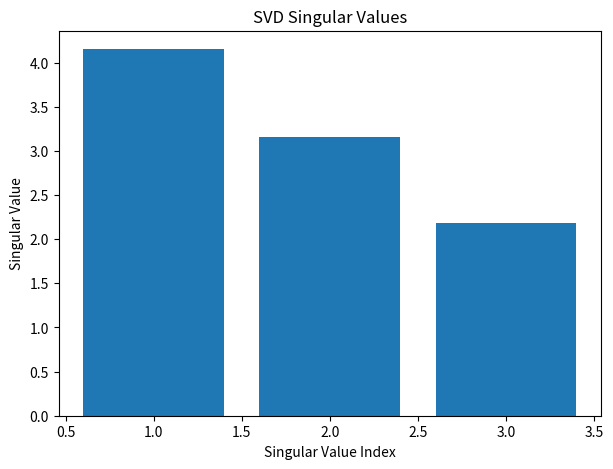

Write the Python code that produced this figure.

import numpy as np
import matplotlib.pyplot as plt


def perform_svd():
    """Perform Singular Value Decomposition on a matrix."""

    # Create sample matrix
    matrix = np.array([
        [4, 0, 0],
        [0, 3, 0],
        [0, 0, 2],
        [1, 1, 1]
    ], dtype=float)

    print("Original Matrix:")
    print(matrix)

    # Apply SVD
    U, S, VT = np.linalg.svd(matrix, full_matrices=False)

    print("\nMatrix U:")
    print(U)

    print("\nSingular Values:")
    print(S)

    print("\nMatrix VT:")
    print(VT)

    # Reconstruct matrix
    reconstructed = U @ np.diag(S) @ VT

    print("\nReconstructed Matrix:")
    print(np.round(reconstructed, 2))

    # Low-rank approximation
    k = 2
    reduced = U[:, :k] @ np.diag(S[:k]) @ VT[:k, :]

    print("\nRank-2 Approximation:")
    print(np.round(reduced, 2))

    # Visualize singular values
    plt.figure(figsize=(7, 5))
    plt.bar(range(1, len(S) + 1), S)
    plt.xlabel("Singular Value Index")
    plt.ylabel("Singular Value")
    plt.title("SVD Singular Values")
    plt.savefig("svd_visualization.png")
    plt.show()


if __name__ == "__main__":
    perform_svd()
